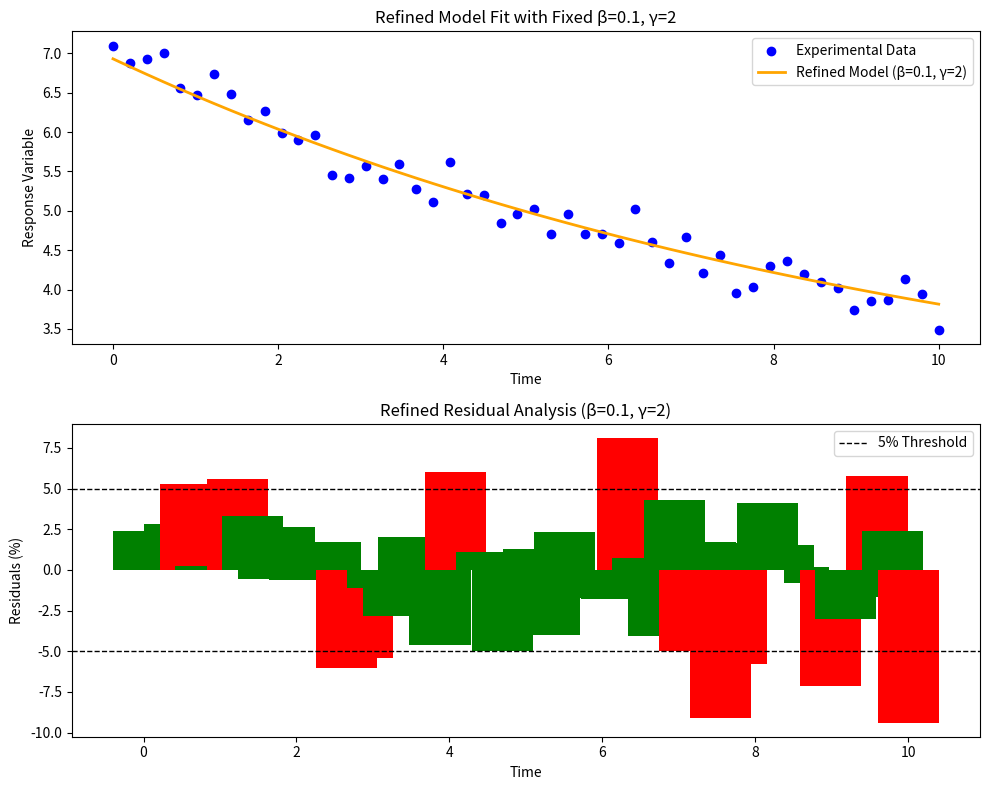

Reproduce this figure in Python.
import numpy as np
import matplotlib.pyplot as plt
from scipy.optimize import curve_fit, minimize

# Simulated experimental data
time = np.linspace(0, 10, 50)

# Define model with fixed β=0.1 and γ=2
def fixed_param_model(t, alpha):
    return alpha * np.exp(-0.1 * t) + 2

# Generate synthetic observations with noise
true_alpha = 5.0
np.random.seed(42)
observed_values = fixed_param_model(time, true_alpha) + np.random.normal(0, 0.2, len(time))

# Optimize only alpha
popt_fixed, _ = curve_fit(fixed_param_model, time, observed_values, p0=[5], method='lm')
optimized_alpha_fixed = popt_fixed[0]

# Further refine alpha
def objective(alpha):
    predicted = fixed_param_model(time, alpha)
    residuals = observed_values - predicted
    residual_percentage = (residuals / observed_values) * 100
    return np.mean(np.abs(residual_percentage))

result = minimize(objective, x0=[optimized_alpha_fixed], method='Nelder-Mead')
optimized_alpha_refined = result.x[0]

# Generate refined predictions
predicted_values_refined = fixed_param_model(time, optimized_alpha_refined)

# Compute refined residuals
residuals_refined = observed_values - predicted_values_refined
residual_percentage_refined = (residuals_refined / observed_values) * 100
residual_below_threshold_refined = np.abs(residual_percentage_refined) < 5

# Plot results
fig, ax = plt.subplots(2, 1, figsize=(10, 8))

ax[0].scatter(time, observed_values, label="Experimental Data", color='blue')
ax[0].plot(time, predicted_values_refined, label=f"Refined Model (β=0.1, γ=2)", color='orange', linewidth=2)
ax[0].set_xlabel("Time")
ax[0].set_ylabel("Response Variable")
ax[0].set_title("Refined Model Fit with Fixed β=0.1, γ=2")
ax[0].legend()

ax[1].bar(time, residual_percentage_refined, color=np.where(residual_below_threshold_refined, 'green', 'red'))
ax[1].axhline(y=5, color='black', linestyle='dashed', linewidth=1, label="5% Threshold")
ax[1].axhline(y=-5, color='black', linestyle='dashed', linewidth=1)
ax[1].set_xlabel("Time")
ax[1].set_ylabel("Residuals (%)")
ax[1].set_title("Refined Residual Analysis (β=0.1, γ=2)")
ax[1].legend()

plt.tight_layout()
plt.show()
